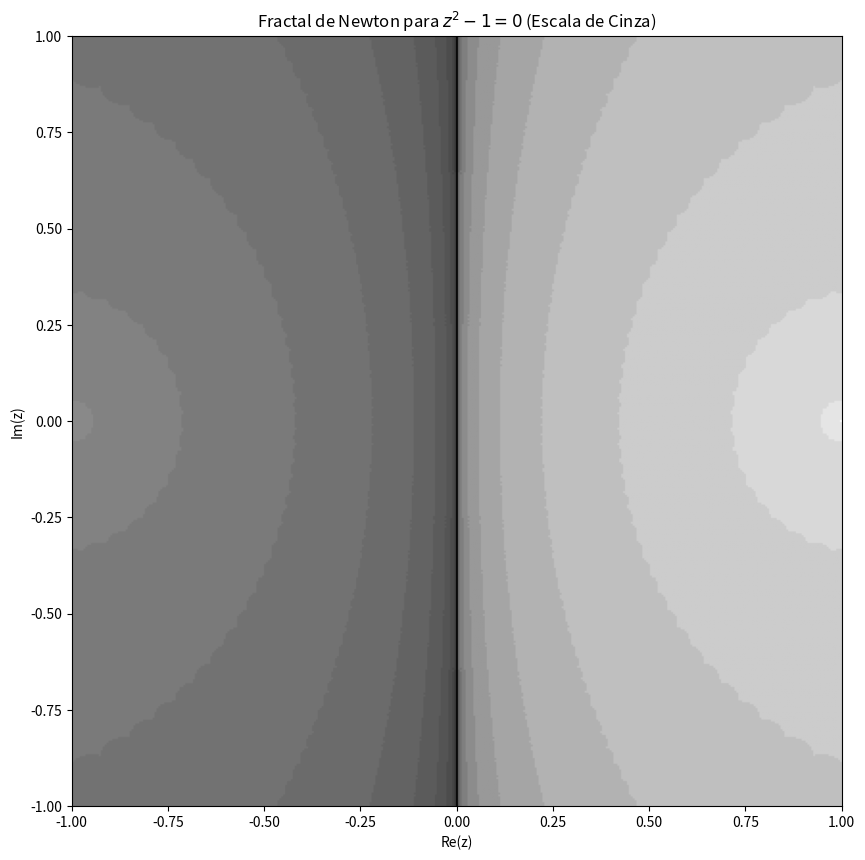

Write the Python code that produced this figure.
import numpy as np
import matplotlib.pyplot as plt

# Função que retorna o maior valor absoluto
def maxv(x):
    n = len(x)
    maxx = 0
    for i in range(n):
        if abs(x[i]) > maxx:
            maxx = abs(x[i])
    return maxx

# Sistema não linear F(x, y)
def F(x):
    n = len(x)
    Fx = np.zeros(n)
    Fx[0] = x[0]**2 - x[1]**2 - 1      # f1(x, y)
    Fx[1] = 2*x[0]*x[1]               # f2(x, y)
    return Fx

# Matriz Jacobiana J(x, y)
def J(x):
    n = len(x)
    Jx = np.zeros((n, n))
    Jx[0][0] = 2*x[0]     # ∂f1/∂x
    Jx[0][1] = -2*x[1]    # ∂f1/∂y
    Jx[1][0] = 2*x[1]     # ∂f2/∂x
    Jx[1][1] = 2*x[0]     # ∂f2/∂y
    return Jx

# Parâmetros
it = 1
itmax = 20
tol = 1.0e-6
fmax = 1
x0 = np.array([0.5, 0.5])  

# Método de Newton (para um único ponto, como no seu código original)
while (fmax > tol and it < itmax):
    # 1. Avaliar F(x) e J(x)
    Fx = F(x0)
    Jx = J(x0)

    # 2. Resolver Jx * s = -Fx
    s = np.linalg.solve(Jx, -Fx)

    # 3. Atualizar x
    x = x0 + s

    # 4. Avaliar erro
    fmax = maxv(F(x))

    # 5. Preparar próxima iteração
    x0 = np.copy(x)

    # 6. Mostrar resultados parciais
    print(it, x, fmax)

    it += 1

# --- PARÂMETROS DO PROBLEMA (para o fractal) ---
kmax = 20
tol = 1.0e-6
N = 400

raiz1 = np.array([1.0, 0.0])
raiz2 = np.array([-1.0, 0.0])
cor_nao_conv = [0, 0, 0] # Preto
imagem = np.zeros((N + 1, N + 1, 3))

# --- GERAÇÃO DO MAPA DE CONVERGÊNCIA ---
print("Gerando o Fractal de Newton... Isso pode levar um momento.")

for i in range(N + 1):
    for j in range(N + 1):
        x_inicial = -1.0 + 2.0 * i / N
        y_inicial = -1.0 + 2.0 * j / N
        x0 = np.array([x_inicial, y_inicial])
        
        # k é inicializado fora do loop para podermos usá-lo depois
        k = 0 
        for k_iter in range(kmax):
            k = k_iter
            try:
                Jx = J(x0)
                Fx = F(x0)
                if np.abs(np.linalg.det(Jx)) < 1e-12:
                    break
                s = np.linalg.solve(Jx, -Fx)
                x0 = x0 + s
                if maxv(s) < tol:
                    break
            except np.linalg.LinAlgError:
                break

        dist_r1 = np.linalg.norm(x0 - raiz1)
        dist_r2 = np.linalg.norm(x0 - raiz2)
        
        # --- MODIFICAÇÃO PARA ESCALA DE CINZA ABAIXO ---

        if dist_r1 < tol:
            # Raiz 1: Gradiente de branco para preto.
            # O brilho varia de 1 (branco) para 0 (preto).
            brilho = 1.0 - (k / kmax)
            imagem[j, i] = [brilho, brilho, brilho] # [R,G,B] são iguais para cinza
        elif dist_r2 < tol:
            # Raiz 2: Gradiente de cinza-médio para preto.
            # Começa mais escuro para diferenciar da outra raiz.
            brilho = 0.6 - (0.6 * k / kmax)
            imagem[j, i] = [brilho, brilho, brilho] # [R,G,B] são iguais para cinza
        else:
            # Não convergiu: Preto.
            imagem[j, i] = cor_nao_conv

print("Geração concluída!")

# --- VISUALIZAÇÃO DO RESULTADO ---
plt.figure(figsize=(10, 10))
plt.imshow(imagem, origin='lower', extent=[-1, 1, -1, 1])
plt.title('Fractal de Newton para $z^2 - 1 = 0$ (Escala de Cinza)')
plt.xlabel('Re(z)')
plt.ylabel('Im(z)')
plt.savefig('fractal_newton_cinza.png', dpi=300)
print("Imagem salva como 'fractal_newton_cinza.png'")
